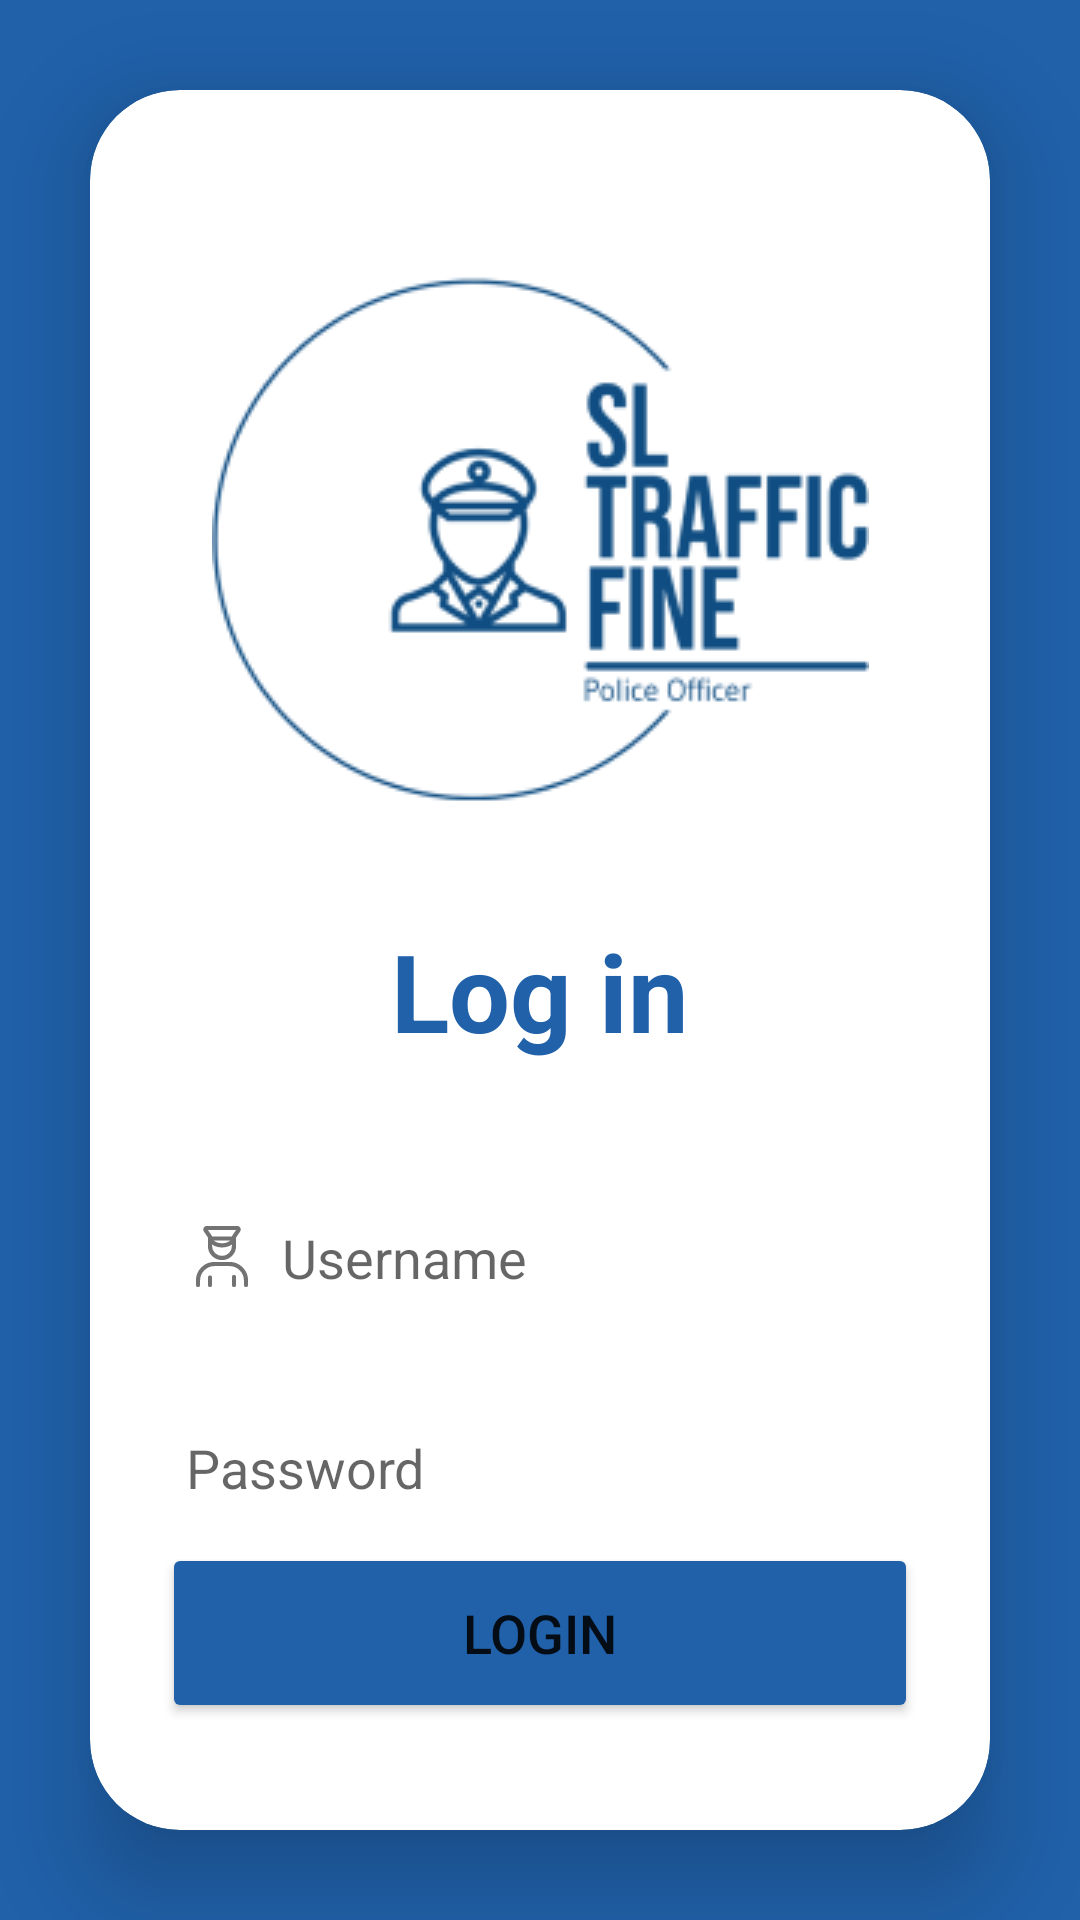

Layout XML and referenced resources for this Android screen:
<!-- AndroidManifest.xml: application theme Theme.Police_App2 -->
<!-- res/layout/activity_login.xml -->
<?xml version="1.0" encoding="utf-8"?>
<androidx.appcompat.widget.LinearLayoutCompat xmlns:android="http://schemas.android.com/apk/res/android"
    xmlns:app="http://schemas.android.com/apk/res-auto"
    xmlns:tools="http://schemas.android.com/tools"
    android:layout_width="match_parent"
    android:layout_height="match_parent"
    android:orientation="vertical"
    android:gravity="center"
    android:background="@color/blue"
    tools:context=".Signup">

    <androidx.cardview.widget.CardView
        android:layout_width="match_parent"
        android:layout_height="wrap_content"
        android:layout_margin="30dp"
        app:cardCornerRadius="30dp"
        app:cardElevation="20dp">



        <LinearLayout
            android:layout_width="match_parent"
            android:layout_height="wrap_content"
            android:orientation="vertical"
            android:layout_gravity="center_horizontal"
            android:padding="24dp"
            android:background="@drawable/custom_edittext">

            <ImageView
                android:id="@+id/topImage"
                android:layout_width="match_parent"
                android:layout_height="wrap_content"
                android:src="@drawable/mmmmm_1"
                android:adjustViewBounds="true"
                android:scaleType="centerInside" />

            <TextView
                android:layout_width="match_parent"
                android:layout_height="wrap_content"
                android:textSize="36sp"
                android:text="Log in"
                android:textAlignment="center"
                android:textStyle="bold"
                android:textColor="@color/blue"/>
            <EditText
                android:layout_width="match_parent"
                android:layout_height="50dp"
                android:id="@+id/Login_username"
                android:background="@drawable/custom_edittext"
                android:layout_marginTop="40dp"
                android:padding="8dp"
                android:hint="Username"
                android:drawableLeft="@drawable/police_security_policeman_svgrepo_com"
                android:drawablePadding="8dp"
                android:textColor="@color/black"/>
            <EditText
                android:layout_width="match_parent"
                android:layout_height="50dp"
                android:id="@+id/Login_password"
                android:background="@drawable/custom_edittext"
                android:layout_marginTop="20dp"
                android:padding="8dp"
                android:hint="Password"
                android:drawableLeft="@drawable/baseline_lock_24"
                android:drawablePadding="8dp"
                android:textColor="@color/black"/>
            <Button
                android:layout_width="match_parent"
                android:layout_height="60dp"
                android:text = "Login"
                android:id = "@+id/Login_button"
                android:textSize = "18sp"
                android:backgroundTint="@color/blue"
                app:cornerRadius = "20dp"
                />
            <TextView
                android:layout_width="wrap_content"
                android:layout_height="wrap_content"
                android:id = "@+id/ForgotPassword"
                android:text = "Forgot Password?"
                android:layout_gravity="center"
                android:padding="8dp"
                android:layout_marginTop="10dp"
                android:textColor="@color/blue"
                android:textSize = "12sp"/>



        </LinearLayout>



    </androidx.cardview.widget.CardView>

</androidx.appcompat.widget.LinearLayoutCompat>
<!-- resources referenced by this layout -->
<resources>
  <color name="black">#FF000000</color>
  <color name="blue">#2061AA</color>
  <!-- drawable mmmmm_1: png bitmap (drawable, 15264 bytes) -->
  <!-- drawable police_security_policeman_svgrepo_com (drawable) -->
  <vector xmlns:android="http://schemas.android.com/apk/res/android"
      android:width="24dp"
      android:height="24dp"
      android:viewportWidth="24"
      android:viewportHeight="24">
  
    <path
        android:pathData="M4,21V19.5C4,16.462 6.462,14 9.5,14H14.5C17.538,14 20,16.462 20,19.5V21M8,21V18.5M16,21V18.333M8.5,6.5C10.514,8.226 13.486,8.226 15.5,6.5M16,7V4.928L17.466,2.782C17.692,2.45 17.455,2 17.053,2H6.947C6.545,2 6.308,2.45 6.534,2.782L8,4.928V7M16,8C16,10.209 14.209,12 12,12C9.791,12 8,10.209 8,8V5.5H16V8Z"
        android:strokeLineJoin="round"
        android:strokeWidth="1.4"
        android:fillColor="#00000000"
        android:strokeColor="#737373"
        android:strokeLineCap="round"/>
  </vector>
  <style name="Theme.Police_App2" parent="Theme.MaterialComponents.DayNight.NoActionBar">
          
          <item name="colorPrimary">@color/purple_500</item>
          <item name="colorPrimaryVariant">@color/blue</item>
          <item name="colorOnPrimary">@color/white</item>
          
          <item name="colorSecondary">@color/teal_200</item>
          <item name="colorSecondaryVariant">@color/teal_700</item>
          <item name="colorOnSecondary">@color/black</item>
          
          <item name="android:statusBarColor">?attr/colorPrimaryVariant</item>
          
      </style>
  <color name="purple_500">#FF6200EE</color>
  <color name="white">#FFFFFFFF</color>
  <color name="teal_200">#FF03DAC5</color>
  <color name="teal_700">#FF018786</color>
</resources>
